Run: headless pygame with SDL's dummy video driver; simulated clock (each Clock.tick advances the game by its frame time, no real sleeping); random seed 0; keys injected as events and as key.get_pressed() state; no mouse input.
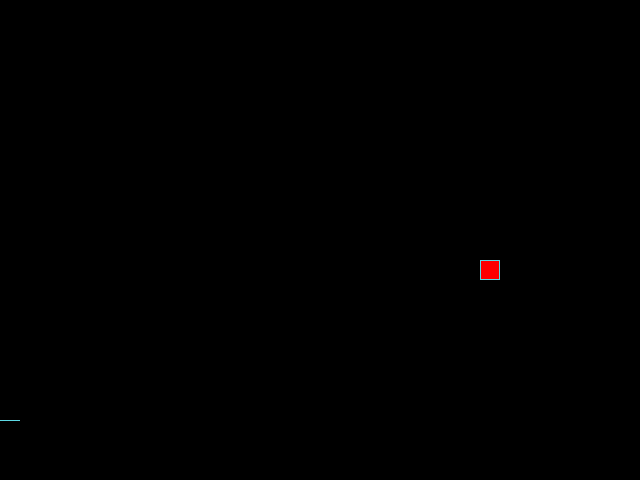
Frame 1 of 4 · flips 1–60 · no input
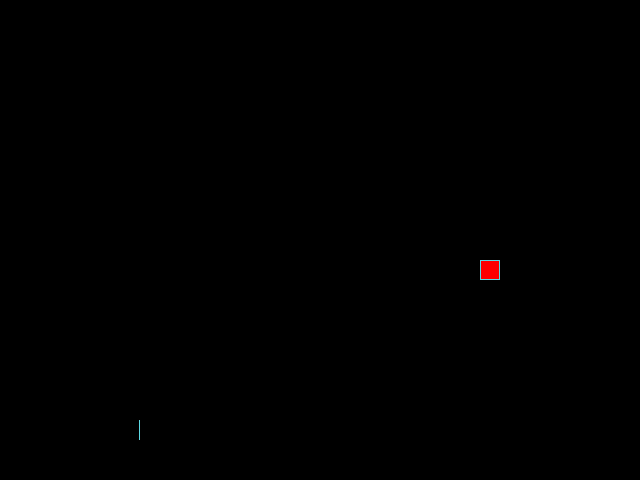
Frame 2 of 4 · flips 61–180 · tapped SPACE, RETURN · held RIGHT (→), D
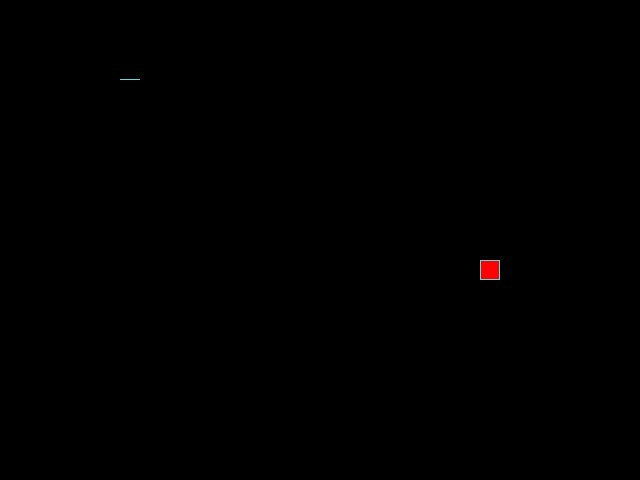
Frame 3 of 4 · flips 181–300 · held DOWN (↓), S
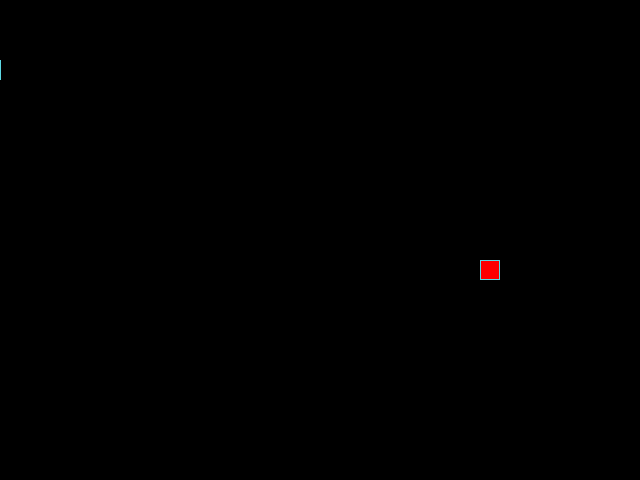
Frame 4 of 4 · flips 301–420 · held LEFT (←), A, UP (↑), W

The pygame program that drew these frames:

from random import choice, randint
import pygame

# Константы для размеров поля и сетки:
SCREEN_WIDTH, SCREEN_HEIGHT = 640, 480
GRID_SIZE = 20
GRID_WIDTH = SCREEN_WIDTH // GRID_SIZE
GRID_HEIGHT = SCREEN_HEIGHT // GRID_SIZE

# Направления движения:
UP = (0, -1)
DOWN = (0, 1)
LEFT = (-1, 0)
RIGHT = (1, 0)

# Цвет фона - черный:
BOARD_BACKGROUND_COLOR = (0, 0, 0)

# Цвет границы ячейки
BORDER_COLOR = (93, 216, 228)

# Цвет яблока
APPLE_COLOR = (255, 0, 0)

# Цвет змейки
SNAKE_COLOR = (0, 255, 0)

# Скорость движения змейки:
SPEED = 20

# Настройка игрового окна:
screen = pygame.display.set_mode((SCREEN_WIDTH, SCREEN_HEIGHT), 0, 32)

# Заголовок окна игрового поля:
pygame.display.set_caption('Змейка')

# Настройка времени:
clock = pygame.time.Clock()


class GameObject:
    """Базовый класс игровых объектов."""

    def __init__(self, position=(0, 0), body_color=(255, 255, 255)):
        """Инициализация игрового объекта."""
        self.position = position
        self.body_color = body_color

    def draw(self, screen):
        """Отрисовка игрового объекта."""
        pass


class Apple(GameObject):
    """Класс, представляющий яблоко."""

    def __init__(self):
        """Инициализация яблока."""
        super().__init__()
        self.position = self.randomize_position()
        self.body_color = APPLE_COLOR

    def randomize_position(self):
        """Генерация случайной позиции для яблока."""
        x = randint(0, GRID_WIDTH - 1) * GRID_SIZE
        y = randint(0, GRID_HEIGHT - 1) * GRID_SIZE
        return x, y

    def draw(self, screen):
        """Отрисовка яблока на экране."""
        rect = pygame.Rect(self.position, (GRID_SIZE, GRID_SIZE))
        pygame.draw.rect(screen, self.body_color, rect)
        pygame.draw.rect(screen, BORDER_COLOR, rect, 1)


class Snake(GameObject):
    """Класс, представляющий змейку."""

    def __init__(self):
        """Инициализация змейки."""
        super().__init__()
        self.length = 1
        self.positions = [self.position]
        self.direction = choice([UP, DOWN, LEFT, RIGHT])
        self.next_direction = None
        self.body_color = SNAKE_COLOR
        self.last = None

    def reset(self):
        """Сброс змейки в начальное состояние."""
        self.length = 1
        self.positions = [self.position]
        self.direction = choice([UP, DOWN, LEFT, RIGHT])
        self.next_direction = None
        self.last = None

    def move(self):
        """Обновление положения змейки."""
        head = self.get_head_position()
        dx, dy = self.direction
        new_head = ((head[0] + dx) % SCREEN_WIDTH, (head[1] + dy) % SCREEN_HEIGHT)
        if new_head in self.positions[2:]:
            self.reset()
        else:
            self.positions.insert(0, new_head)
            if len(self.positions) > self.length:
                self.last = self.positions.pop()

    def get_head_position(self):
        """Возвращает позицию головы змейки."""
        return self.positions[0]

    def draw(self, screen):
        """Отрисовка змейки на экране."""
        for position in self.positions:
            rect = pygame.Rect(position, (GRID_SIZE, GRID_SIZE))
            pygame.draw.rect(screen, self.body_color, rect)
            pygame.draw.rect(screen, BORDER_COLOR, rect, 1)
        if self.last:
            last_rect = pygame.Rect(self.last, (GRID_SIZE, GRID_SIZE))
            pygame.draw.rect(screen, BOARD_BACKGROUND_COLOR, last_rect)


def main():
    """Основная функция игры."""
    # Инициализация PyGame:
    pygame.init()

    # Создание экземпляров объектов:
    apple = Apple()
    snake = Snake()

    while True:
        clock.tick(SPEED)

        # Обработка действий пользователя:
        for event in pygame.event.get():
            if event.type == pygame.QUIT:
                pygame.quit()
                raise SystemExit
            elif event.type == pygame.KEYDOWN:
                if event.key == pygame.K_UP and snake.direction != DOWN:
                    snake.next_direction = UP
                elif event.key == pygame.K_DOWN and snake.direction != UP:
                    snake.next_direction = DOWN
                elif event.key == pygame.K_LEFT and snake.direction != RIGHT:
                    snake.next_direction = LEFT
                elif event.key == pygame.K_RIGHT and snake.direction != LEFT:
                    snake.next_direction = RIGHT

        # Обновление направления движения змейки:
        if snake.next_direction:
            snake.direction = snake.next_direction
            snake.next_direction = None

        # Обновление положения змейки:
        snake.move()

        # Проверка на съедание яблока:
        if snake.get_head_position() == apple.position:
            snake.length += 1
            apple.position = apple.randomize_position()

        # Отрисовка объектов:
        screen.fill(BOARD_BACKGROUND_COLOR)
        apple.draw(screen)
        snake.draw(screen)
        pygame.display.update()


if __name__ == '__main__':
    main()
